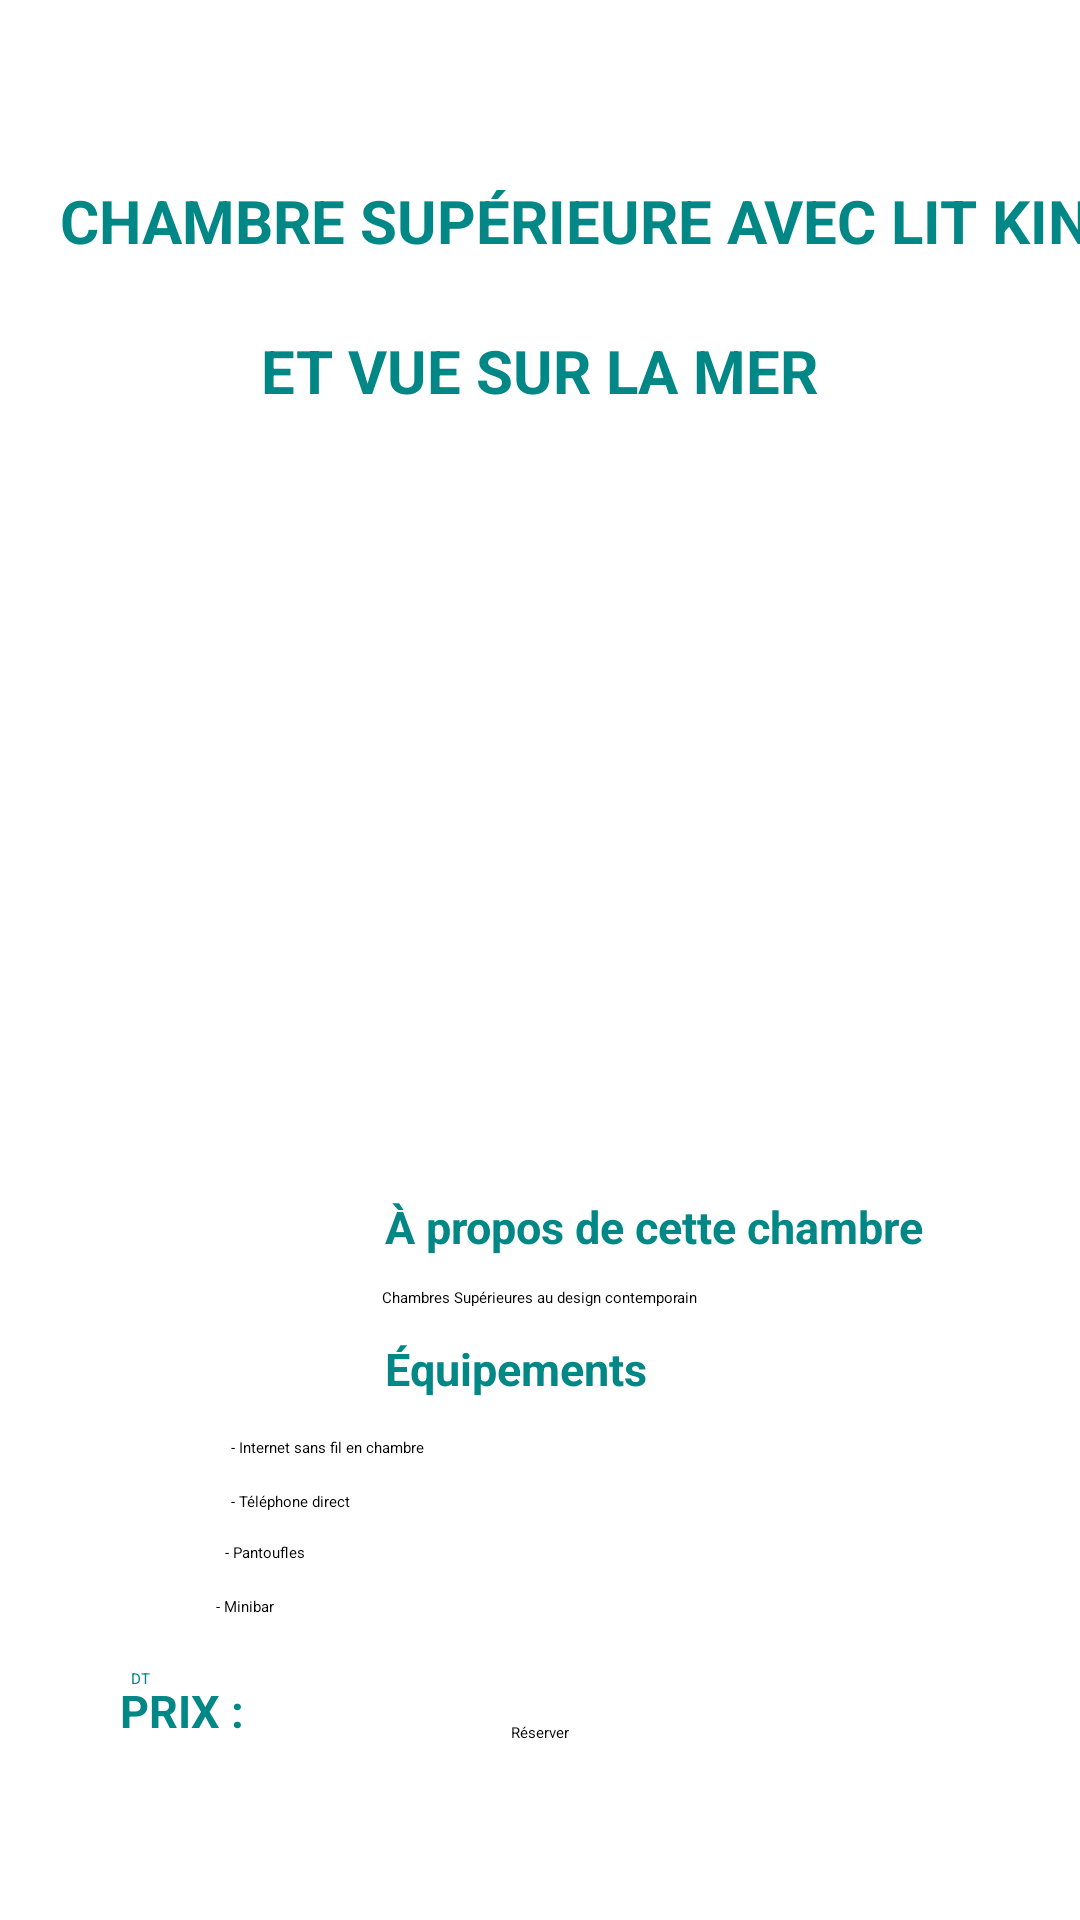

Here is an Android app screen rendered from its layout file. Give the layout XML and the strings, colors and styles it references.
<!-- AndroidManifest.xml: application theme Theme.Hotel -->
<!-- res/layout/activity_roo_m1.xml -->
<?xml version="1.0" encoding="utf-8"?>
<androidx.constraintlayout.widget.ConstraintLayout xmlns:android="http://schemas.android.com/apk/res/android"
    xmlns:app="http://schemas.android.com/apk/res-auto"
    xmlns:tools="http://schemas.android.com/tools"
    android:layout_width="match_parent"
    android:layout_height="match_parent"
    android:background="@android:color/white"

    tools:context=".rooM1">

    <TextView
        android:id="@+id/textView1"
        android:layout_width="wrap_content"
        android:layout_height="wrap_content"
        android:layout_marginStart="20dp"
        android:layout_marginTop="60dp"
        android:text="CHAMBRE SUPÉRIEURE AVEC LIT KING"
        android:textColor="@color/teal_700"
        android:textSize="20dp"
        android:textStyle="bold"
        app:layout_constraintStart_toStartOf="parent"
        app:layout_constraintTop_toTopOf="parent" />

    <TextView
        android:id="@+id/textView2"
        android:layout_width="wrap_content"
        android:layout_height="wrap_content"
        android:layout_marginBottom="9dp"
        android:text="ET VUE SUR LA MER"
        android:textColor="@color/teal_700"
        android:textSize="20dp"
        android:textStyle="bold"
        app:layout_constraintBottom_toTopOf="@+id/imageView"
        app:layout_constraintEnd_toEndOf="parent"
        app:layout_constraintStart_toStartOf="parent" />

    <ImageView
        android:id="@+id/imageView"
        android:layout_width="0dp"
        android:layout_height="209dp"
        android:layout_marginStart="36dp"
        android:layout_marginTop="131dp"
        android:layout_marginEnd="36dp"
        android:layout_marginBottom="132dp"
        app:layout_constraintBottom_toBottomOf="@+id/textView6"
        app:layout_constraintEnd_toEndOf="parent"
        app:layout_constraintStart_toStartOf="parent"
        app:layout_constraintTop_toTopOf="@+id/reture"
        app:srcCompat="@drawable/room1" />

    <TextView
        android:id="@+id/textView3"
        android:layout_width="wrap_content"
        android:layout_height="wrap_content"
        android:layout_marginStart="1dp"
        android:layout_marginBottom="10dp"
        android:text="À propos de cette chambre"
        android:textColor="@color/teal_700"
        android:textSize="15dp"
        android:textStyle="bold"
        app:layout_constraintBottom_toTopOf="@+id/textView4"
        app:layout_constraintStart_toStartOf="@+id/textView4" />

    <TextView
        android:id="@+id/textView4"
        android:layout_width="wrap_content"
        android:layout_height="wrap_content"
        android:layout_marginBottom="43dp"
        android:text="Chambres Supérieures au design contemporain"
        android:textColor="@color/black"
        app:layout_constraintBottom_toTopOf="@+id/textView6"
        app:layout_constraintEnd_toEndOf="parent"
        app:layout_constraintStart_toStartOf="parent" />

    <TextView
        android:id="@+id/textView5"
        android:layout_width="wrap_content"
        android:layout_height="wrap_content"
        android:layout_marginStart="1dp"
        android:layout_marginTop="10dp"
        android:text="Équipements"
        android:textColor="@color/teal_700"
        android:textSize="15dp"
        android:textStyle="bold"
        app:layout_constraintStart_toStartOf="@+id/textView4"
        app:layout_constraintTop_toBottomOf="@+id/textView4" />

    <TextView
        android:id="@+id/textView6"
        android:layout_width="wrap_content"
        android:layout_height="wrap_content"
        android:layout_marginBottom="11dp"
        android:text="- Internet sans fil en chambre"
        android:textColor="@color/black"
        app:layout_constraintBottom_toTopOf="@+id/textView7"
        app:layout_constraintStart_toStartOf="@+id/textView7" />

    <TextView
        android:id="@+id/textView7"
        android:layout_width="wrap_content"
        android:layout_height="wrap_content"
        android:layout_marginStart="2dp"
        android:layout_marginBottom="10dp"
        android:text="- Téléphone direct"
        android:textColor="@color/black"
        app:layout_constraintBottom_toTopOf="@+id/textView8"
        app:layout_constraintStart_toStartOf="@+id/textView8" />

    <TextView
        android:id="@+id/textView8"
        android:layout_width="wrap_content"
        android:layout_height="wrap_content"
        android:layout_marginStart="3dp"
        android:layout_marginBottom="11dp"
        android:text="- Pantoufles"
        android:textColor="@color/black"
        app:layout_constraintBottom_toTopOf="@+id/textView9"
        app:layout_constraintStart_toStartOf="@+id/textView9" />

    <TextView
        android:id="@+id/textView9"
        android:layout_width="wrap_content"
        android:layout_height="wrap_content"
        android:layout_marginBottom="17dp"
        android:text="- Minibar"
        android:textColor="@color/black"
        app:layout_constraintBottom_toTopOf="@+id/textView14"
        app:layout_constraintEnd_toEndOf="@+id/textView"
        app:layout_constraintStart_toEndOf="@+id/textView" />

    <Button
        android:id="@+id/buttonR1"
        android:layout_width="wrap_content"
        android:layout_height="wrap_content"
        android:layout_marginBottom="59dp"
        android:background="@drawable/bot_drawable"
        android:text="Réserver"
        app:layout_constraintBottom_toBottomOf="parent"
        app:layout_constraintEnd_toEndOf="parent"
        app:layout_constraintStart_toStartOf="parent" />

    <TextView
        android:id="@+id/textView"
        android:layout_width="wrap_content"
        android:layout_height="wrap_content"
        android:layout_marginTop="4dp"
        android:layout_marginEnd="13dp"
        android:text="PRIX :"
        android:textColor="@color/teal_700"
        android:textSize="15dp"
        android:textStyle="bold"
        app:layout_constraintEnd_toStartOf="@+id/textView14"
        app:layout_constraintTop_toTopOf="@+id/textView14" />

    <ImageView
        android:id="@+id/reture"
        android:layout_width="33dp"
        android:layout_height="0dp"
        android:layout_marginStart="26dp"
        android:layout_marginTop="16dp"
        android:layout_marginBottom="7dp"
        app:layout_constraintBottom_toTopOf="@+id/textView1"
        app:layout_constraintStart_toStartOf="@+id/textView1"
        app:layout_constraintTop_toTopOf="parent"
        app:srcCompat="@drawable/retour"
        tools:ignore="MissingConstraints" />

    <TextView
        android:id="@+id/textView14"
        android:layout_width="48dp"
        android:layout_height="wrap_content"
        android:layout_marginStart="107dp"
        android:layout_marginEnd="106dp"
        android:layout_marginBottom="11dp"
        android:background="@drawable/texte_drawable"
        android:textColor="@color/teal_700"
        app:layout_constraintBottom_toTopOf="@+id/buttonR1"
        app:layout_constraintEnd_toEndOf="@+id/buttonR1"
        app:layout_constraintStart_toStartOf="parent" />

    <TextView
        android:id="@+id/textView15"
        android:layout_width="wrap_content"
        android:layout_height="wrap_content"
        android:text="DT"
        android:textColor="@color/teal_700"
        app:layout_constraintBaseline_toBaselineOf="@+id/textView14"
        app:layout_constraintEnd_toEndOf="@+id/textView14"
        app:layout_constraintStart_toEndOf="@+id/textView14" />
</androidx.constraintlayout.widget.ConstraintLayout>
<!-- resources referenced by this layout -->
<resources>

  <!-- not gathered from this repository: default colours our renderer supplied (Android Studio template values) -->
  <color name="teal_700">#FF018786</color>
  <color name="black">#FF000000</color>
</resources>
